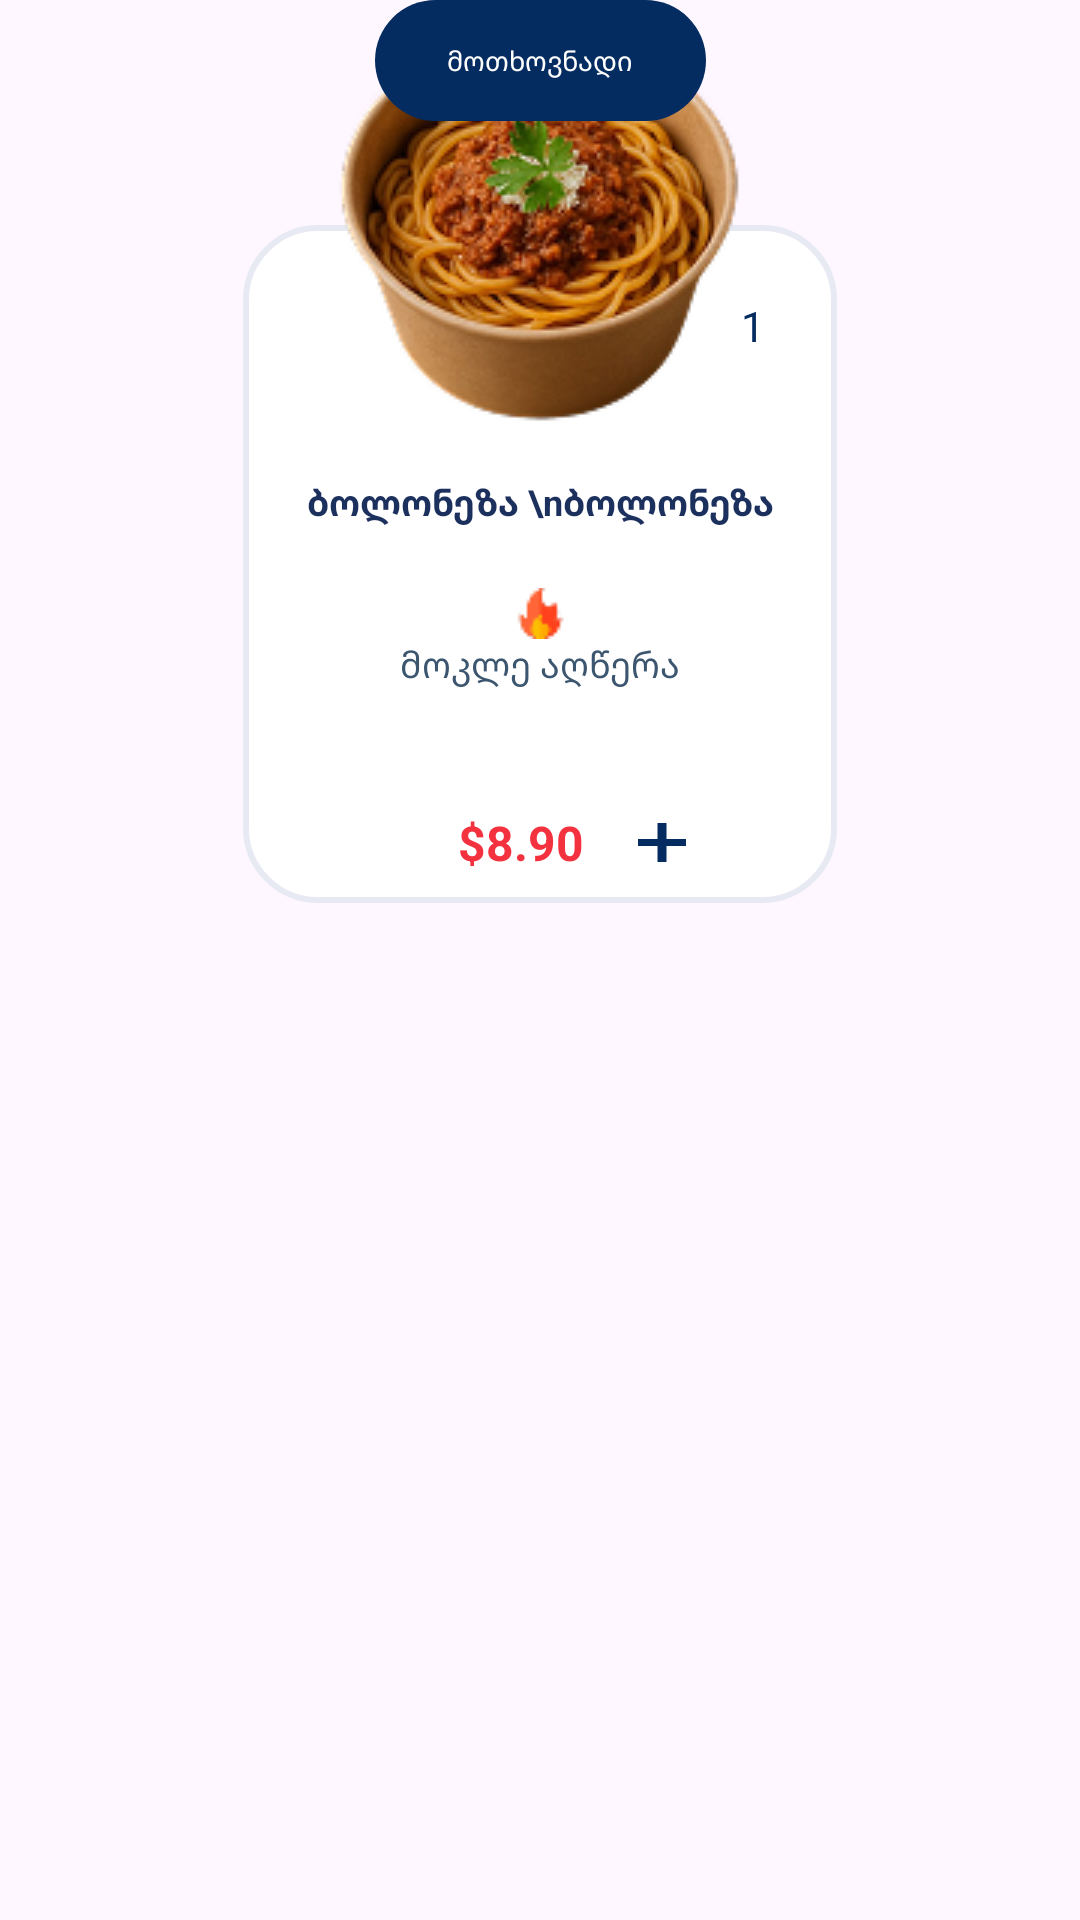

Android layout source for this screen:
<!-- AndroidManifest.xml: application theme Theme.PastaOrderApp -->
<!-- res/layout/order_item.xml -->
<?xml version="1.0" encoding="utf-8"?>
<androidx.constraintlayout.widget.ConstraintLayout xmlns:android="http://schemas.android.com/apk/res/android"
    xmlns:app="http://schemas.android.com/apk/res-auto"
    android:layout_width="wrap_content"
    android:layout_height="wrap_content">


    <androidx.constraintlayout.widget.ConstraintLayout
        android:id="@+id/container"
        android:layout_width="198dp"
        android:layout_height="226dp"
        android:layout_marginTop="75dp"
        android:background="@drawable/item_bg"
        app:layout_constraintEnd_toEndOf="parent"
        app:layout_constraintStart_toStartOf="parent"
        app:layout_constraintTop_toTopOf="@id/itemImg">

        <TextView
            android:id="@+id/count"
            android:layout_width="wrap_content"
            android:layout_height="wrap_content"
            android:layout_marginTop="24dp"
            android:layout_marginEnd="24dp"
            android:textColor="#052C60"
            android:text="1"
            app:layout_constraintEnd_toEndOf="parent"
            app:layout_constraintTop_toTopOf="parent" />


        <TextView
            android:id="@+id/title"
            android:layout_width="wrap_content"
            android:layout_height="32dp"
            android:layout_marginTop="84dp"
            android:text="ბოლონეზა \nბოლონეზა"
            android:textAlignment="center"
            android:textColor="#1C305E"
            android:textSize="12sp"
            android:textStyle="bold"
            app:layout_constraintEnd_toEndOf="parent"
            app:layout_constraintStart_toStartOf="parent"
            app:layout_constraintTop_toTopOf="parent" />

        <ImageView
            android:id="@+id/fire"
            android:layout_width="wrap_content"
            android:layout_height="wrap_content"
            android:layout_marginTop="5dp"
            android:src="@drawable/fire"
            app:layout_constraintEnd_toEndOf="parent"
            app:layout_constraintStart_toStartOf="parent"
            app:layout_constraintTop_toBottomOf="@id/title" />

        <TextView
            android:id="@+id/desc"
            android:layout_width="wrap_content"
            android:layout_height="wrap_content"
            android:text="მოკლე აღწერა"
            android:textColor="#3B566E"
            android:textSize="12sp"
            android:textStyle="normal"
            app:layout_constraintEnd_toEndOf="parent"
            app:layout_constraintStart_toStartOf="parent"
            app:layout_constraintTop_toBottomOf="@id/fire" />

        <androidx.constraintlayout.widget.ConstraintLayout
            android:layout_width="wrap_content"
            android:layout_height="wrap_content"
            android:layout_marginTop="15dp"
            app:layout_constraintEnd_toEndOf="parent"
            app:layout_constraintStart_toStartOf="parent"
            app:layout_constraintTop_toBottomOf="@id/desc">

            <TextView
                android:id="@+id/minus"
                android:visibility="invisible"
                android:enabled="false"
                android:layout_width="wrap_content"
                android:layout_height="wrap_content"
                android:paddingBottom="8dp"
                android:text="-"
                android:paddingStart="5dp"
                android:paddingEnd="5dp"
                android:textAlignment="center"
                android:textColor="#052C60"
                android:textSize="48sp"
                app:layout_constraintBottom_toBottomOf="parent"
                app:layout_constraintStart_toStartOf="parent"
                app:layout_constraintTop_toTopOf="parent" />


            <TextView
                android:id="@+id/price"
                android:layout_width="wrap_content"
                android:layout_height="wrap_content"
                android:layout_marginStart="8dp"
                android:layout_marginEnd="8dp"
                android:text="$8.90"
                android:textColor="#F4323F"
                android:textSize="16sp"
                android:textStyle="bold"
                app:layout_constraintBottom_toBottomOf="parent"
                app:layout_constraintEnd_toStartOf="@+id/plus"
                app:layout_constraintStart_toEndOf="@+id/minus"
                app:layout_constraintTop_toTopOf="@+id/minus" />

            <ImageView
                android:id="@+id/plus"
                android:layout_width="wrap_content"
                android:layout_height="wrap_content"
                android:padding="10dp"
                android:src="@drawable/plus"
                app:layout_constraintBottom_toBottomOf="@id/price"
                app:layout_constraintEnd_toEndOf="parent"
                app:layout_constraintTop_toTopOf="@id/price" />
        </androidx.constraintlayout.widget.ConstraintLayout>


    </androidx.constraintlayout.widget.ConstraintLayout>

    <ImageView
        android:id="@+id/itemImg"
        android:layout_width="148dp"
        android:layout_height="148dp"
        android:layout_marginStart="40dp"
        android:layout_marginEnd="40dp"
        android:scaleType="centerInside"
        android:src="@drawable/boloneza"
        app:layout_constraintEnd_toEndOf="parent"
        app:layout_constraintStart_toStartOf="parent"
        app:layout_constraintTop_toTopOf="parent" />

    <TextView
        android:id="@+id/isTrend"
        android:layout_width="wrap_content"
        android:layout_height="wrap_content"
        android:background="@drawable/motxovnadi_bg"
        android:paddingStart="24dp"
        android:paddingTop="14dp"
        android:paddingEnd="24dp"
        android:paddingBottom="14dp"
        android:text="მოთხოვნადი"
        android:textColor="#FFFFFF"
        android:textSize="9sp"
        app:layout_constraintEnd_toEndOf="parent"
        app:layout_constraintStart_toStartOf="parent"
        app:layout_constraintTop_toTopOf="parent" />


</androidx.constraintlayout.widget.ConstraintLayout>
<!-- resources referenced by this layout -->
<resources>
  <!-- drawable boloneza: png bitmap (drawable, 38324 bytes) -->
  <!-- drawable fire: png bitmap (drawable, 576 bytes) -->
  <!-- drawable item_bg (drawable) -->
  <?xml version="1.0" encoding="utf-8"?>
  <selector xmlns:android="http://schemas.android.com/apk/res/android">
      <item android:drawable="@drawable/selected_bg" android:state_selected="true" />
      <item android:drawable="@drawable/unselect_bg" />
  </selector>
  <!-- drawable motxovnadi_bg (drawable) -->
  <?xml version="1.0" encoding="utf-8"?>
  <shape android:shape="rectangle" xmlns:android="http://schemas.android.com/apk/res/android">
  <solid android:color="#052C60"/>
      <corners android:radius="100dp"/>
  </shape>
  <!-- drawable plus (drawable) -->
  <vector xmlns:android="http://schemas.android.com/apk/res/android"
      android:width="16dp"
      android:height="13dp"
      android:viewportWidth="16"
      android:viewportHeight="13">
    <path
        android:pathData="M6.5,13V0H9.5V13H6.5ZM0,7.687V5.342H16V7.687H0Z"
        android:fillColor="#052C60"/>
  </vector>
  <style name="Theme.PastaOrderApp" parent="Base.Theme.PastaOrderApp" />
  <!-- drawable selected_bg (drawable) -->
  <?xml version="1.0" encoding="utf-8"?>
  <shape android:shape="rectangle" xmlns:android="http://schemas.android.com/apk/res/android">
  <corners android:radius="24dp"/>
      <stroke android:color="#FBB14A" android:width="2dp"/>
  </shape>
  <!-- drawable unselect_bg (drawable) -->
  <?xml version="1.0" encoding="utf-8"?>
  <shape android:shape="rectangle" xmlns:android="http://schemas.android.com/apk/res/android">
      <corners android:radius="24dp"/>
      <solid android:color="#FFF"/>
      <stroke android:color="#E7EAF3" android:width="2dp"/>
  </shape>
  <style name="Base.Theme.PastaOrderApp" parent="Theme.Material3.DayNight.NoActionBar">
          
          
      </style>
</resources>
